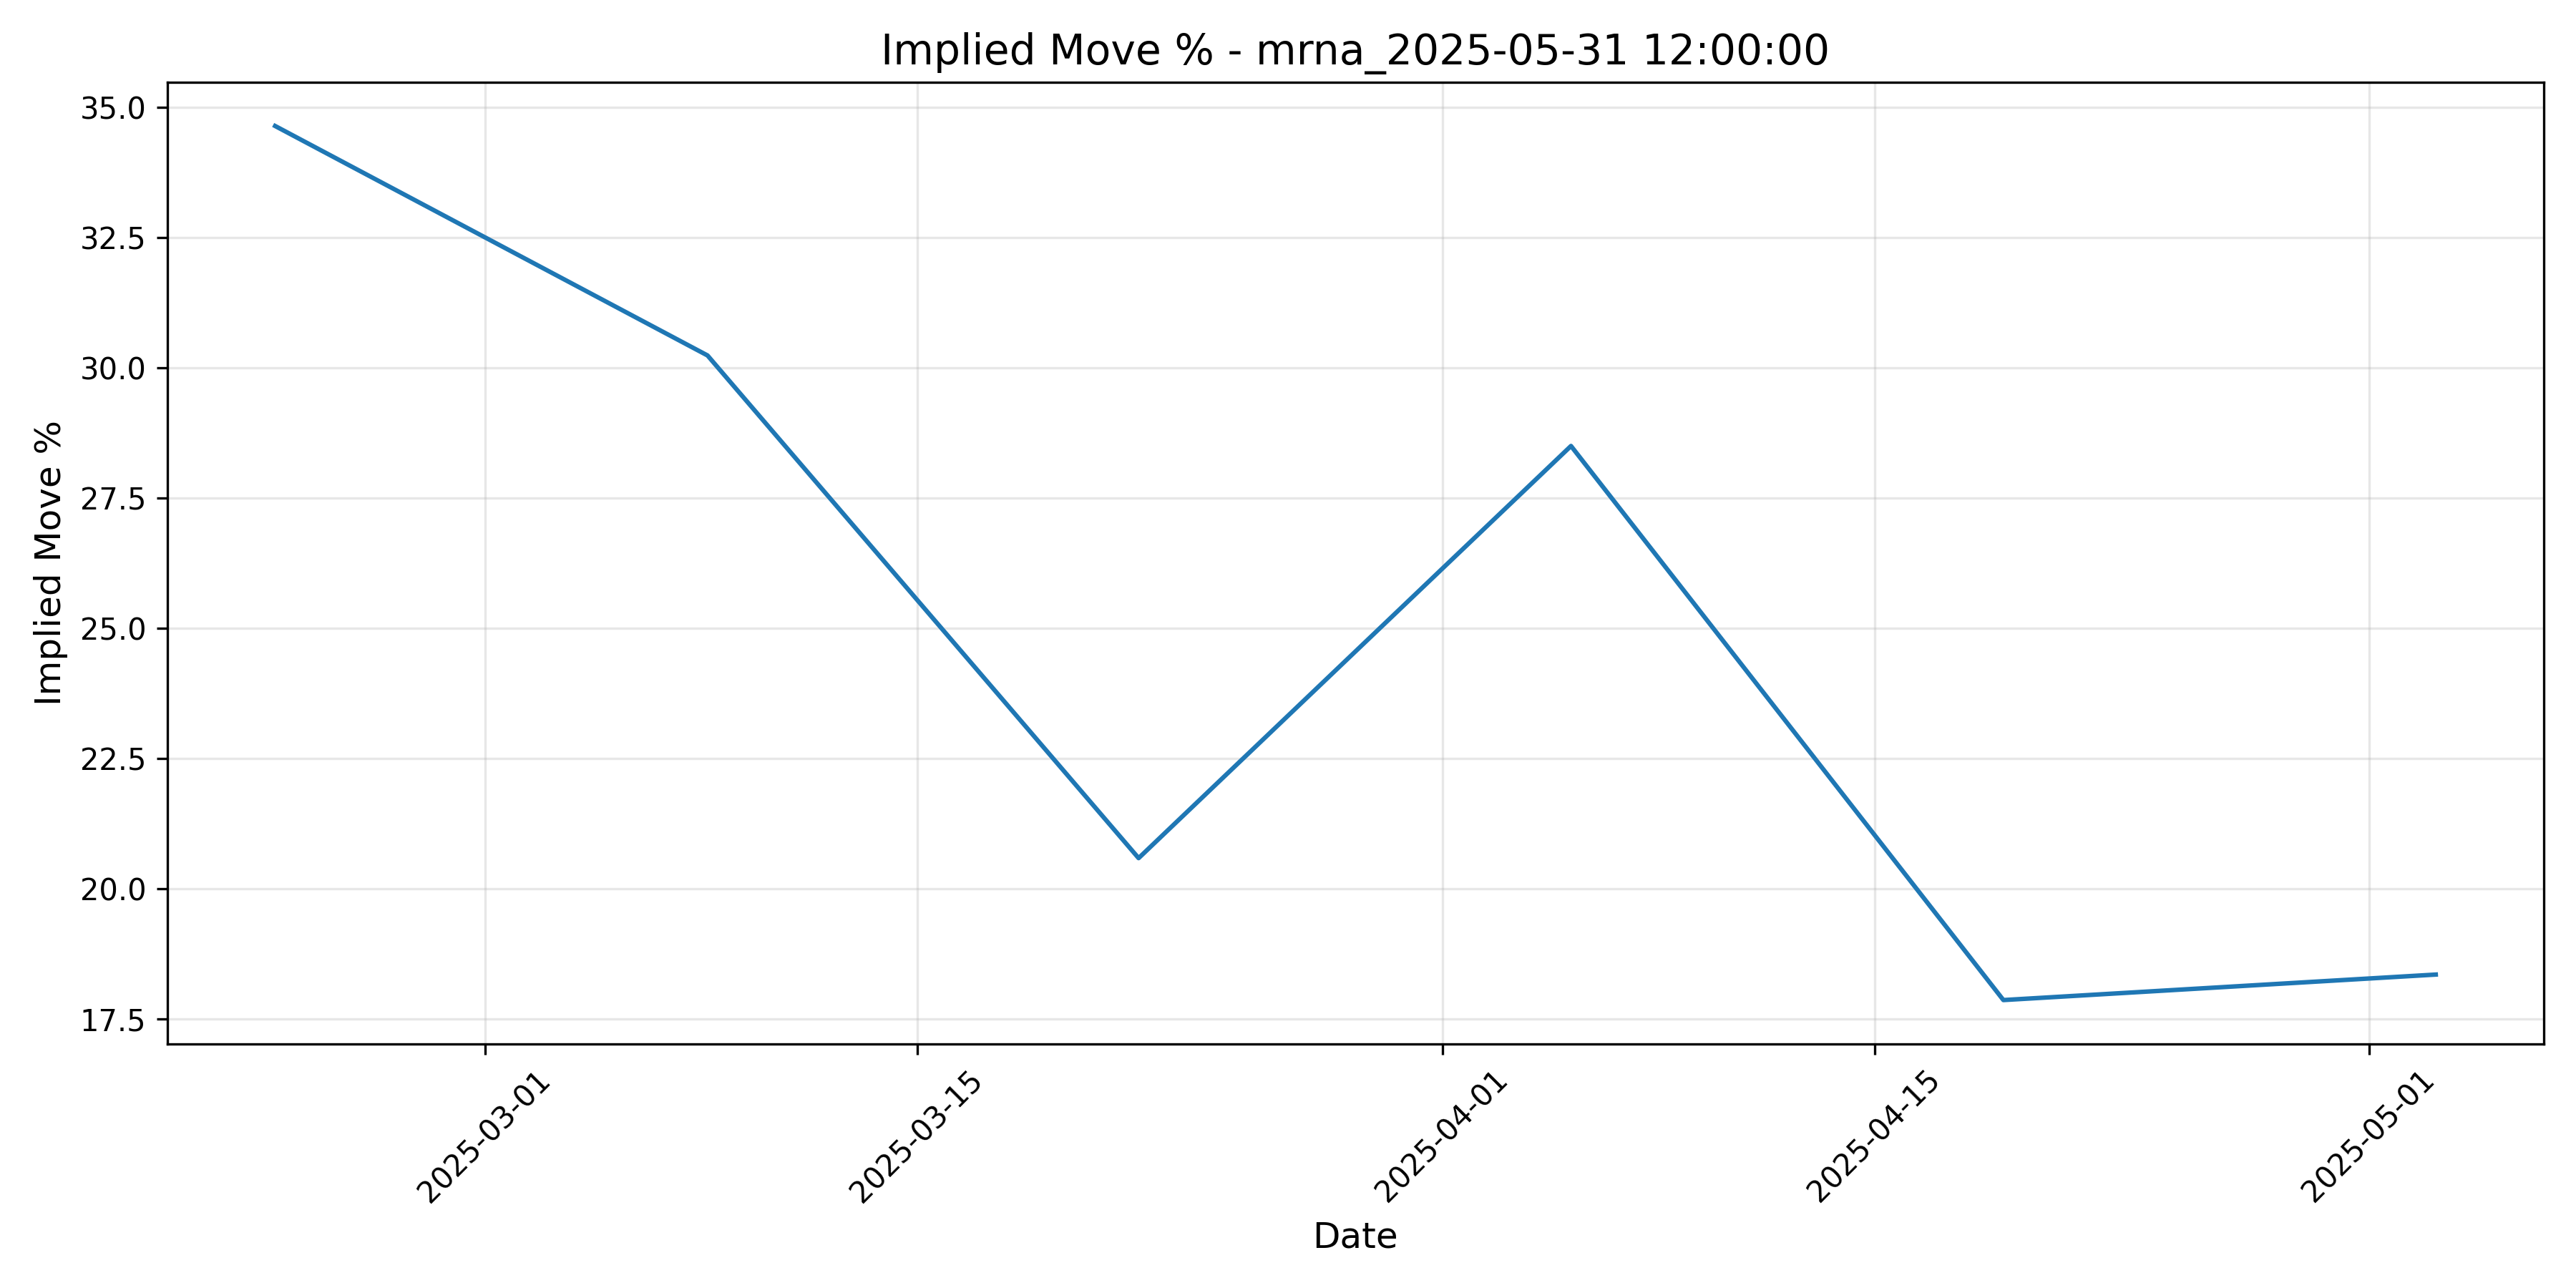

The table this chart was drawn from, first rows:
timestamp, implied_move_dollar, implied_move_percent, atm_strike, expiration_date
2025-02-22 05:00:00+00:00, 11.54, 34.64, 35, 2025-06-20 16:00:00-04:00
2025-03-08 05:00:00+00:00, 10.4, 30.23, 35, 2025-06-20 16:00:00-04:00
2025-03-22 04:00:00+00:00, 5.955, 20.59, 30, 2025-06-20 16:00:00-04:00
2025-04-05 04:00:00+00:00, 7.23, 28.5, 25, 2025-06-20 16:00:00-04:00
2025-04-19 04:00:00+00:00, 4.829, 17.86, 27, 2025-06-06 16:00:00-04:00
2025-05-03 04:00:00+00:00, 5.126, 18.35, 28, 2025-06-06 16:00:00-04:00
